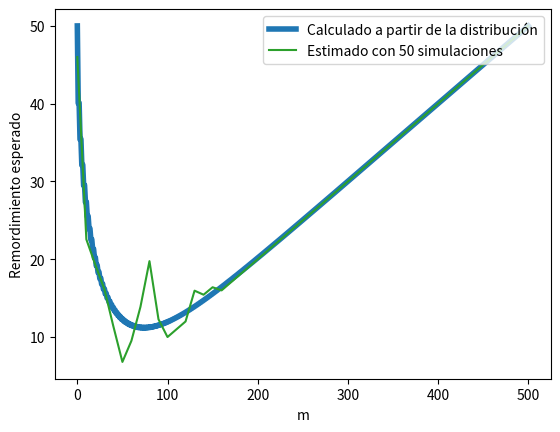

Write the Python code that produced this figure.
# -*- coding: utf-8 -*-
"""
[redacted]
Bandidos estocásticos
Algoritmo Explora-Primero
Ejemplo m óptimo b)
"""

import math
import random
import scipy.stats as stats
import matplotlib.pyplot as plt
import numpy as np


class DegenerateRV:
    
    def __init__(self,value):
        self.value = value
    
    def rvs(self):
        return self.value
    
prob = 0

def regretEF(n,k,m,arms,gaps):
    rwds = k*[0]
    
    for i in range(m):
        for j in range(k):
            rwds[j] += arms[j].rvs()
    
    maximum = max(rwds)
    bestarm = random.choice([i for i in range(k) if rwds[i] == maximum])
    global prob
    prob = prob + bestarm
    
    return m*sum(gaps)+(n-m*k)*gaps[bestarm]

n = 1000
p = 0.6
q = 0.5
arms = [stats.bernoulli(p),DegenerateRV(q)]
Delta = p - q
gaps = [0,Delta]

expectedRegret = np.empty(n//2+1)


for m in range(n//2+1):
    X = stats.binom(m,p)
    expectedRegret[m] = m*Delta+(n-m)*Delta*(X.cdf(math.ceil(q*m-1)) + \
                        0.5*(X.cdf(math.floor(q*m))-X.cdf(math.ceil(q*m-1))))


ms = np.arange(0,n//2+1,10)
nsamples = 50
numms = ms.size

averageRegret = np.zeros(numms)


for i in range(numms):
    m = ms[i]
    
    for s in range(nsamples):
        averageRegret[i] = s/(s+1)*averageRegret[i]+1/(s+1)*regretEF(n,2,m,arms,gaps)
    
mopt = min(range(n//2+1),key = lambda i: expectedRegret[i])
print('m_opt = {}'.format(mopt))
print('Regret mínimo: {}'.format(expectedRegret[mopt]))   

fig = plt.figure()
ax = plt.subplot(111)
plt.plot(expectedRegret,color='tab:blue',label='Calculado a partir de la distribución', linewidth = 4)
plt.plot(ms,averageRegret,color='tab:green',label='Estimado con {} simulaciones'.format(nsamples))
plt.xlabel('m')
plt.ylabel('Remordimiento esperado')
plt.legend(loc='upper right')
fig.savefig('EFCalcOptb.pdf',format='pdf')
plt.show()



    